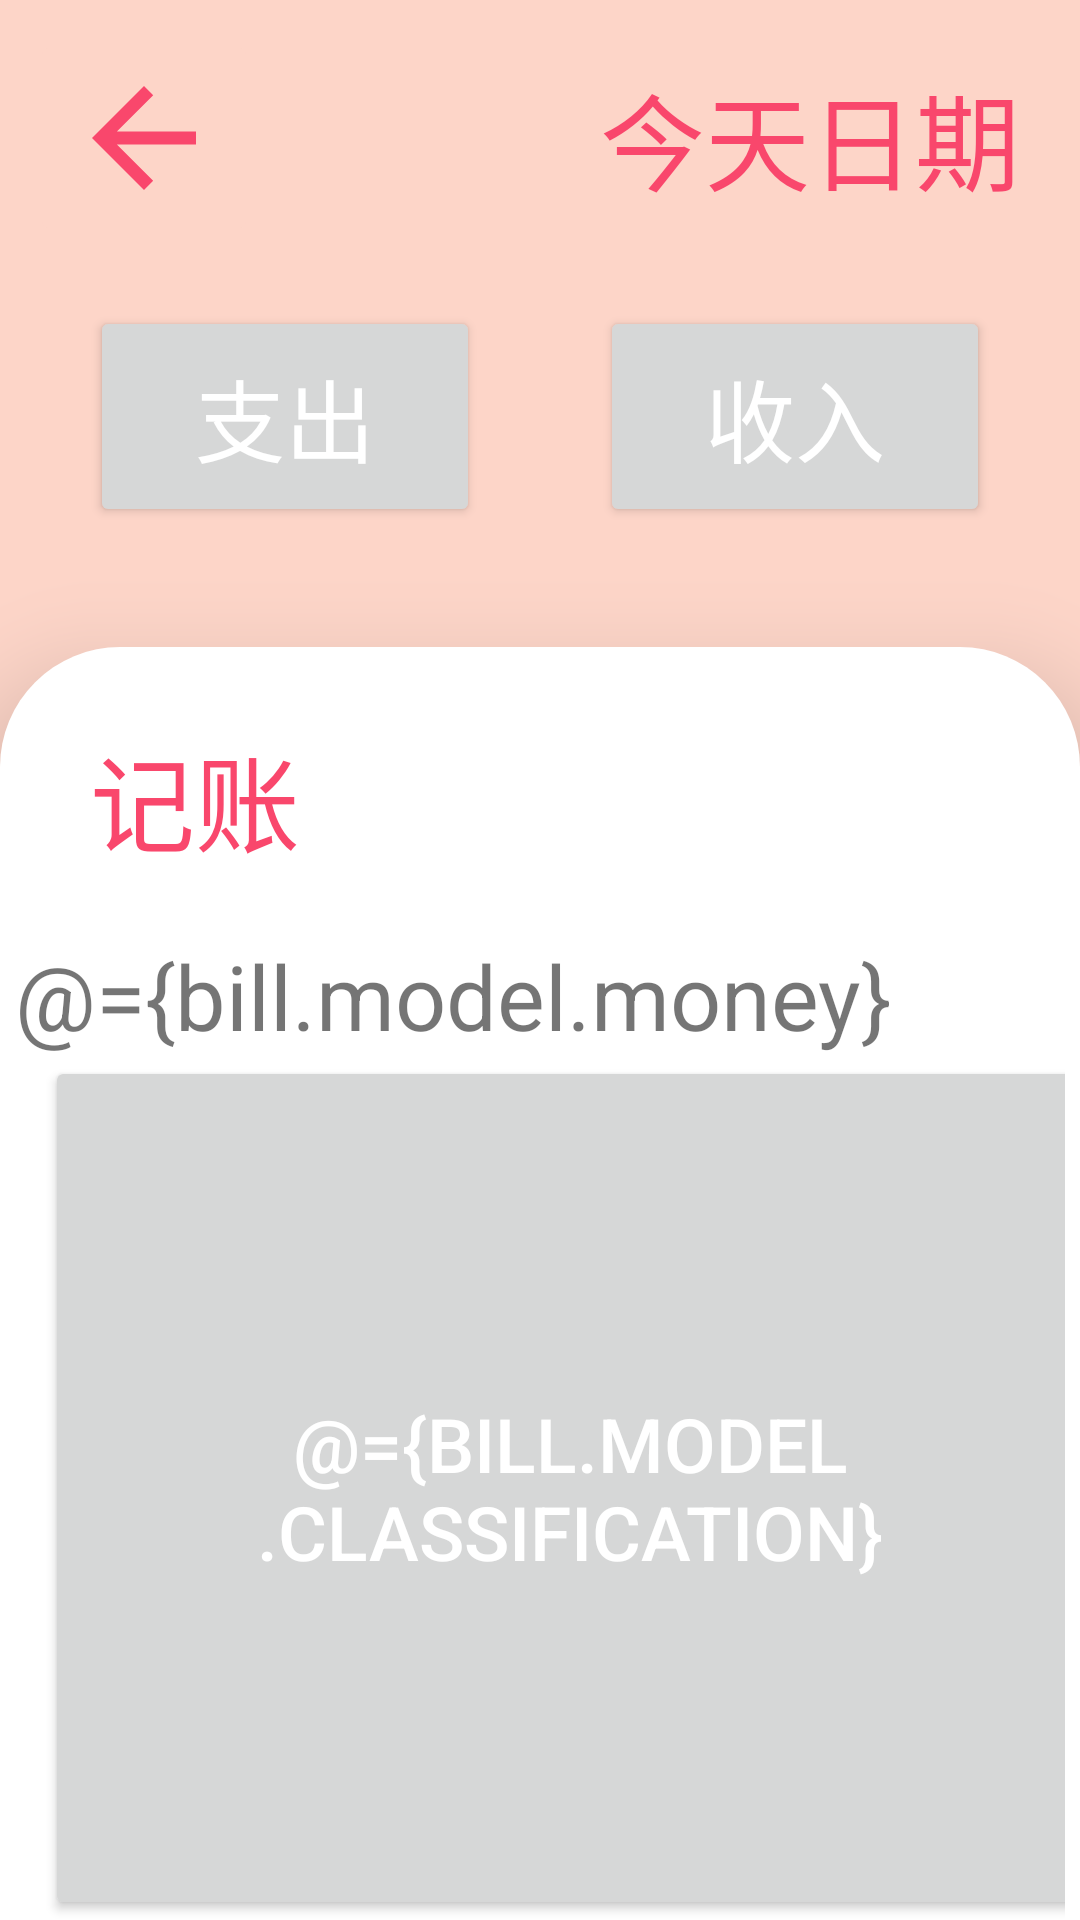

Produce the Android XML layout that renders to this screen, including the resource entries it uses.
<!-- AndroidManifest.xml: application theme Theme.Bookkeeping -->
<!-- res/layout/activity_bookkeeping_layout.xml -->
<?xml version="1.0" encoding="utf-8"?>
<layout xmlns:android="http://schemas.android.com/apk/res/android"
    xmlns:tools="http://schemas.android.com/tools">
    <data>
        <variable
            name="bill"
            type="com.example.bookkeeping.viewModel.BookkeepingViewModel" />
    </data>
    <LinearLayout
        android:layout_width="match_parent"
        android:layout_height="match_parent"
        android:background="@color/app_secondary_color"
        android:orientation="vertical"
        tools:context=".view.ui.activities.BookkeepingActivity">
        <LinearLayout
            android:layout_width="match_parent"
            android:layout_height="wrap_content"
            android:orientation="vertical"
            android:padding="10dp">

            <LinearLayout
                android:layout_width="match_parent"
                android:layout_height="wrap_content"
                android:orientation="horizontal"
                android:paddingRight="10dp">

                <ImageButton
                    android:id="@+id/back_btn"
                    android:backgroundTint="@color/app_secondary_color"
                    android:layout_width="wrap_content"
                    android:layout_height="wrap_content"
                    android:src="@drawable/add_bill_back_icon" />

                <TextView
                    android:id="@+id/now_date"
                    android:layout_width="match_parent"
                    android:layout_height="match_parent"
                    android:gravity="center|end"
                    android:text="今天日期"
                    android:textColor="@color/app_main_color"
                    android:textSize="35sp" />
            </LinearLayout>

            <LinearLayout
                android:layout_width="match_parent"
                android:layout_height="match_parent"
                android:layout_marginVertical="10dp"
                android:gravity="center"
                android:orientation="horizontal"
                android:paddingVertical="10dp">

                <Button
                    android:id="@+id/expenditure_btn"
                    android:layout_width="match_parent"
                    android:layout_height="wrap_content"
                    android:layout_marginHorizontal="20dp"
                    android:layout_weight="1"
                    android:padding="15dp"
                    android:text="支出"
                    android:textColor="#ffffff"
                    android:textSize="30sp" />

                <Button
                    android:id="@+id/income_btn"
                    android:layout_width="match_parent"
                    android:layout_height="wrap_content"
                    android:layout_marginHorizontal="20dp"
                    android:layout_weight="1"
                    android:padding="15dp"
                    android:text="收入"
                    android:textColor="#ffffff"
                    android:textSize="30sp" />
            </LinearLayout>
        </LinearLayout>

        <LinearLayout
            android:layout_width="match_parent"
            android:layout_height="match_parent"
            android:layout_marginTop="10dp"
            android:background="@drawable/add_bill_top_radius"
            android:elevation="20dp"
            android:orientation="vertical"
            android:paddingTop="25dp">

            <TextView
                android:id="@+id/bill_mode_title"
                android:layout_width="match_parent"
                android:layout_height="wrap_content"
                android:layout_marginHorizontal="20dp"
                android:gravity=""
                android:paddingStart="10dp"
                android:text="记账"
                android:textColor="@color/app_main_color"
                android:textSize="35sp"
                tools:ignore="RtlSymmetry" />

            <LinearLayout
                android:layout_width="match_parent"
                android:layout_height="match_parent"
                android:layout_marginTop="20dp"
                android:orientation="vertical">

                <TextView
                    android:id="@+id/bill_money"
                    android:layout_width="match_parent"
                    android:layout_height="wrap_content"
                    android:layout_marginHorizontal="5dp"
                    android:text="@={bill.model.money}"
                    android:textSize="30sp" />

                <LinearLayout
                    android:layout_width="match_parent"
                    android:layout_height="wrap_content"
                    android:layout_marginHorizontal="5dp"
                    android:orientation="horizontal">

                    <EditText
                        android:id="@+id/bill_remark"
                        android:layout_width="match_parent"
                        android:layout_height="wrap_content"
                        android:layout_marginHorizontal="5dp"
                        android:layout_weight="1"
                        android:hint="备注"
                        android:text="@={bill.model.remark}"
                        android:textSize="30sp" />

                    <Button

                        android:id="@+id/classification_btn"
                        android:layout_width="wrap_content"
                        android:layout_height="match_parent"
                        android:padding="10dp"
                        android:text="@={bill.model.classification}"
                        android:textColor="#ffffff"
                        android:textSize="25sp" />
                </LinearLayout>

                <GridLayout
                    android:id="@+id/input_gridLayout"
                    android:layout_width="match_parent"
                    android:layout_height="match_parent"
                    android:layout_gravity="center|top"
                    android:columnCount="4"
                    android:rowCount="4"
                    android:useDefaultMargins="true">

                    <Button
                        android:layout_width="0dp"
                        android:layout_rowWeight="1"
                        android:layout_columnSpan="2"
                        android:layout_gravity="fill"
                        android:text="清空"
                        style="@style/Widget.MaterialComponents.Button"
                        android:textColor="#ffffff"
                        android:textSize="25sp" />

                    <Button
                        android:layout_width="0dp"
                        android:layout_columnSpan="2"
                        android:layout_columnWeight="1"
                        android:layout_gravity="fill"
                        android:text="删除"
                        android:textColor="#ffffff"
                        android:textSize="25sp" />

                    <Button
                        android:layout_width="0dp"
                        android:layout_columnWeight="1"
                        android:layout_gravity="fill"
                        android:text="1"
                        android:textColor="#ffffff"
                        android:textSize="25sp" />

                    <Button
                        android:layout_width="0dp"
                        android:layout_columnWeight="1"
                        android:layout_gravity="fill"
                        android:text="2"
                        android:textColor="#ffffff"
                        android:textSize="25sp" />

                    <Button
                        android:layout_width="0dp"
                        android:layout_rowWeight="1"
                        android:layout_columnWeight="1"
                        android:layout_gravity="fill"
                        android:text="3"
                        android:textColor="#ffffff"
                        android:textSize="25sp" />

                    <Button
                        android:layout_width="0dp"
                        android:layout_columnWeight="1"
                        android:layout_gravity="fill"
                        android:text="."
                        android:textColor="#ffffff"
                        android:textSize="25sp" />

                    <Button
                        android:layout_width="0dp"
                        android:layout_gravity="fill"
                        android:text="4"
                        android:textColor="#ffffff"
                        android:textSize="25sp" />

                    <Button
                        android:layout_width="0dp"
                        android:layout_gravity="fill"
                        android:text="5"
                        android:textColor="#ffffff"
                        android:textSize="25sp" />

                    <Button
                        android:layout_width="0dp"
                        android:layout_rowWeight="1"
                        android:layout_gravity="fill"
                        android:text="6"
                        android:textColor="#ffffff"
                        android:textSize="25sp" />

                    <Button
                        android:layout_width="0dp"
                        android:layout_gravity="fill"
                        android:text="0"
                        android:textColor="#ffffff"
                        android:textSize="25sp" />

                    <Button
                        android:layout_width="0dp"
                        android:layout_gravity="fill"
                        android:text="7"
                        android:textColor="#ffffff"
                        android:textSize="25sp" />

                    <Button
                        android:layout_width="0dp"
                        android:layout_gravity="fill"
                        android:text="8"
                        android:textColor="#ffffff"
                        android:textSize="25sp" />

                    <Button
                        android:layout_width="0dp"
                        android:layout_rowWeight="1"
                        android:layout_gravity="fill"
                        android:text="9"
                        android:textColor="#ffffff"
                        android:textSize="25sp" />

                    <Button
                        android:layout_width="0dp"
                        android:layout_gravity="fill"
                        android:text="确认"
                        android:textColor="#ffffff"
                        android:textSize="20sp" />
                </GridLayout>
            </LinearLayout>
        </LinearLayout>
    </LinearLayout>
</layout>
<!-- resources referenced by this layout -->
<resources>
  <color name="app_main_color">#F9476C</color>
  <color name="app_secondary_color">#FDD5C8</color>
  <!-- drawable add_bill_back_icon (drawable) -->
  <vector android:height="52dp" android:tint="@color/app_main_color"
      android:viewportHeight="24" android:viewportWidth="24"
      android:width="52dp" xmlns:android="http://schemas.android.com/apk/res/android">
      <path android:fillColor="@android:color/white" android:pathData="M20,11H7.83l5.59,-5.59L12,4l-8,8 8,8 1.41,-1.41L7.83,13H20v-2z"/>
  </vector>
  <!-- drawable add_bill_top_radius (drawable) -->
  <?xml version="1.0" encoding="utf-8"?>
  <shape xmlns:android="http://schemas.android.com/apk/res/android">
      <corners android:topLeftRadius="40dp"
          android:topRightRadius="40dp"/>
      <solid android:color="#ffff"/>
  </shape>
  <style name="Theme.Bookkeeping" parent="Theme.MaterialComponents.DayNight.DarkActionBar">
          
          <item name="android:windowActivityTransitions">true</item>
  
          
          <item name="colorPrimary">@color/app_main_color</item>
          <item name="colorPrimaryVariant">@color/app_main_color</item>
          <item name="colorOnPrimary">@color/white</item>
          
          <item name="colorSecondary">@color/teal_200</item>
          <item name="colorSecondaryVariant">@color/teal_700</item>
          <item name="colorOnSecondary">@color/black</item>
          
          <item name="android:statusBarColor" tools:targetApi="l">?attr/colorPrimaryVariant</item>
          
      </style>
  <color name="white">#FFFFFF</color>
  <color name="teal_200">#FF03DAC5</color>
  <color name="teal_700">#FF018786</color>
  <color name="black">#FF000000</color>
</resources>
